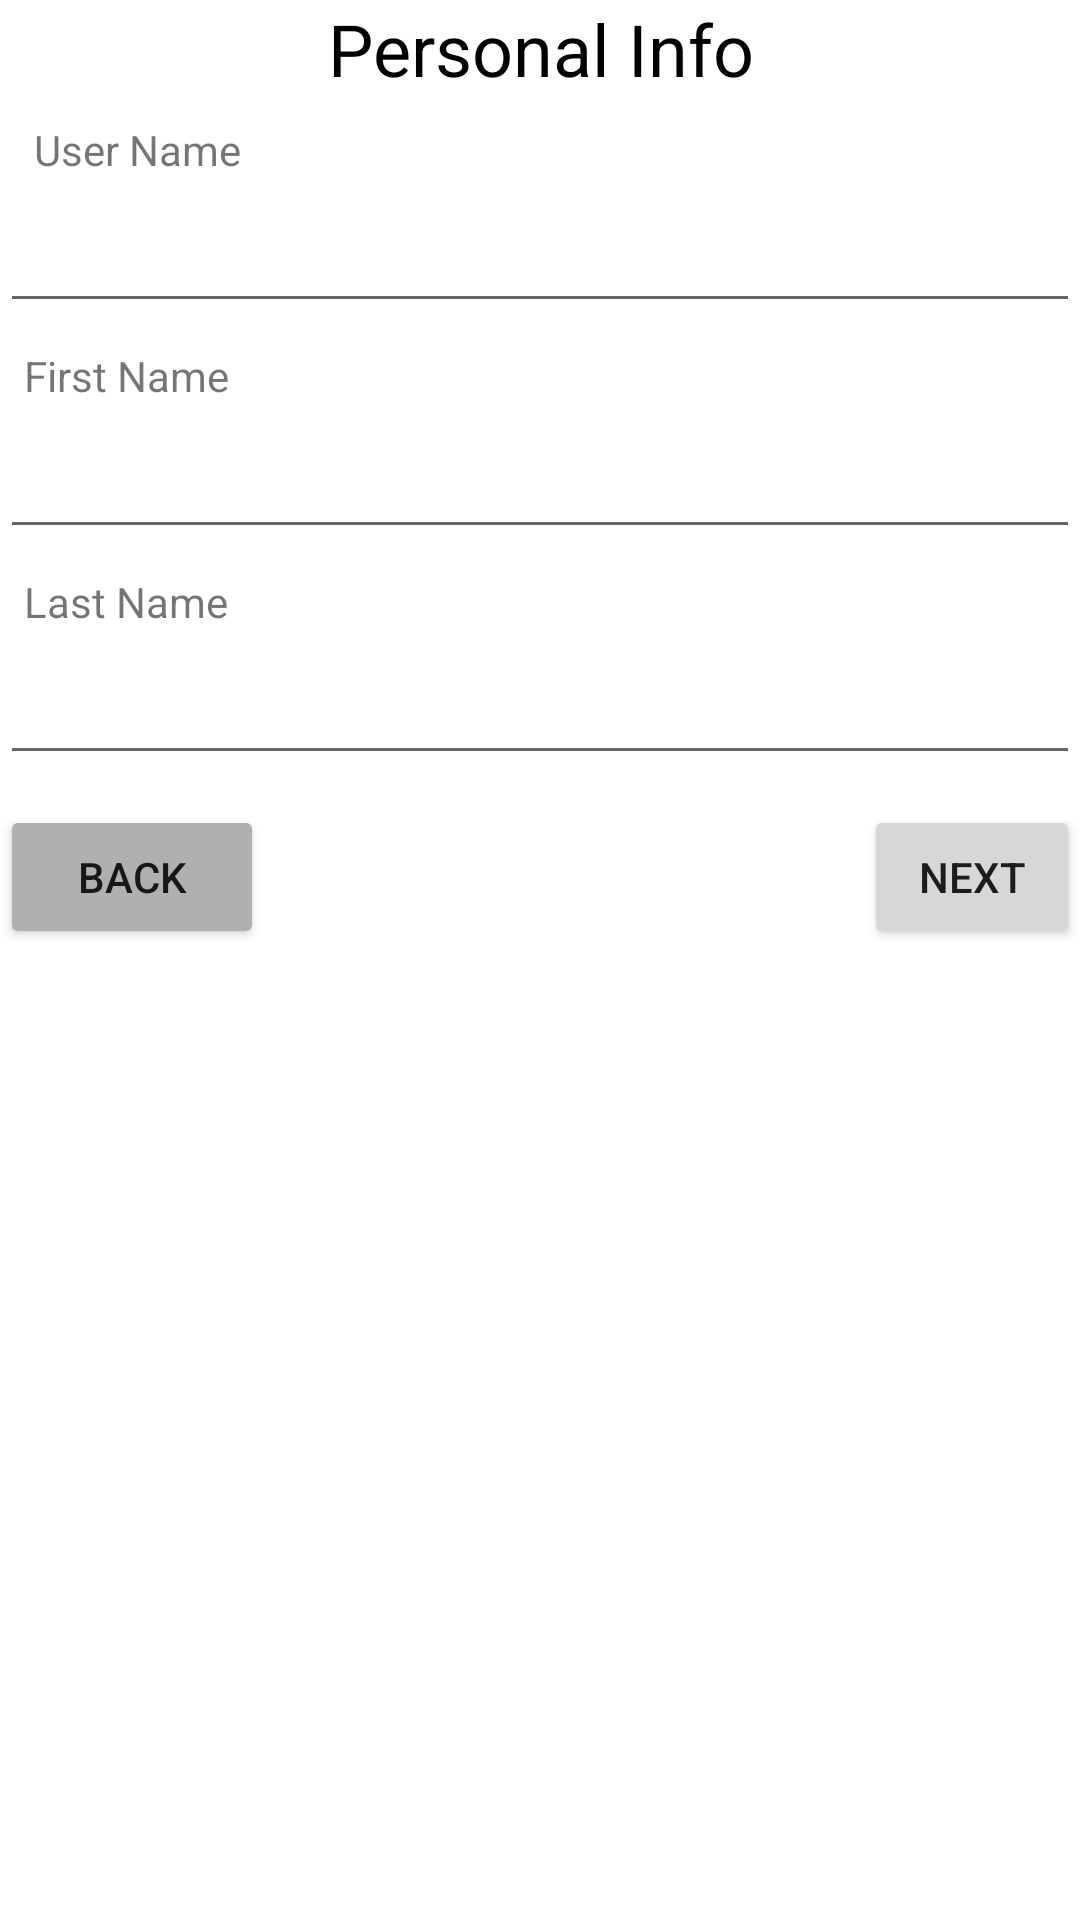

This screen was rendered from an Android layout file. Write that file and the resources it references.
<!-- AndroidManifest.xml: application theme Theme.RegistrationFormActivity -->
<!-- res/layout/activity_personal_info.xml -->
<?xml version="1.0" encoding="utf-8"?>
<LinearLayout xmlns:android="http://schemas.android.com/apk/res/android"
    xmlns:app="http://schemas.android.com/apk/res-auto"
    xmlns:tools="http://schemas.android.com/tools"
    android:layout_width="match_parent"
    android:layout_height="match_parent"
    android:layout_margin="20dp"
    android:orientation="vertical"
    tools:context=".PersonalInfoActivity">

    <TextView
        android:id="@+id/textView13"
        android:layout_width="match_parent"
        android:layout_height="wrap_content"
        android:gravity="center"
        android:text="Personal Info"
        android:textColor="#000000"
        android:textSize="24sp" />

    <TextView
        android:id="@+id/textView5"
        android:layout_width="match_parent"
        android:layout_height="wrap_content"
        android:padding="8dp"
        android:text=" User Name" />

    <EditText
        android:id="@+id/user_name_txt"
        android:layout_width="match_parent"
        android:layout_height="wrap_content"
        android:ems="10"
        android:inputType="textPersonName"
        android:padding="8dp" />

    <TextView
        android:id="@+id/textView6"
        android:layout_width="match_parent"
        android:layout_height="wrap_content"
        android:padding="8dp"
        android:text="First Name" />

    <EditText
        android:id="@+id/first_name_txt"
        android:layout_width="match_parent"
        android:layout_height="wrap_content"
        android:ems="10"
        android:inputType="textPersonName"
        android:padding="8dp" />

    <TextView
        android:id="@+id/textView7"
        android:layout_width="match_parent"
        android:layout_height="wrap_content"
        android:padding="8dp"
        android:text="Last Name" />

    <EditText
        android:id="@+id/last_name_txt"
        android:layout_width="match_parent"
        android:layout_height="wrap_content"
        android:ems="10"
        android:inputType="textPersonName"
        android:padding="8dp" />

    <LinearLayout
        android:layout_width="match_parent"
        android:layout_height="match_parent"
        android:orientation="horizontal"
        android:paddingTop="10dp">

        <Button
            android:id="@+id/back_btn"
            android:layout_width="wrap_content"
            android:layout_height="wrap_content"
            android:backgroundTint="#B1B0B0"
            android:text="Back" />

        <Button
            android:id="@+id/next_btn"
            android:layout_width="wrap_content"
            android:layout_height="wrap_content"
            android:layout_marginLeft="200dp"
            android:padding="8dp"
            android:text="next" />
    </LinearLayout>
</LinearLayout>
<!-- resources referenced by this layout -->
<resources>
  <style name="Theme.RegistrationFormActivity" parent="Theme.MaterialComponents.DayNight.DarkActionBar">
          
          <item name="colorPrimary">@color/purple_500</item>
          <item name="colorPrimaryVariant">@color/purple_700</item>
          <item name="colorOnPrimary">@color/white</item>
          
          <item name="colorSecondary">@color/teal_200</item>
          <item name="colorSecondaryVariant">@color/teal_700</item>
          <item name="colorOnSecondary">@color/black</item>
          
          <item name="android:statusBarColor" tools:targetApi="l">?attr/colorPrimaryVariant</item>
          
      </style>
  <!-- not gathered from this repository: default colours our renderer supplied (Android Studio template values) -->
  <color name="purple_500">#FF6200EE</color>
  <color name="purple_700">#FF3700B3</color>
  <color name="teal_200">#FF03DAC5</color>
  <color name="teal_700">#FF018786</color>
  <color name="black">#FF000000</color>
  <color name="white">#FFFFFFFF</color>
</resources>
